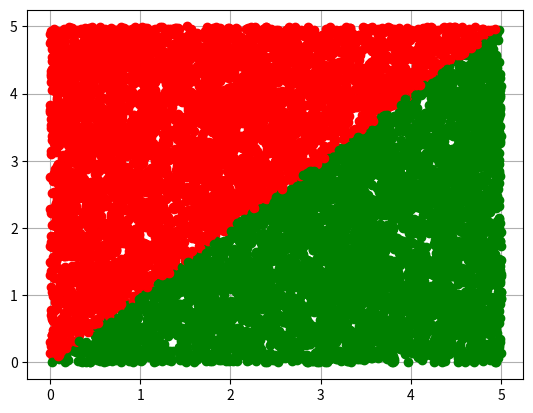

Here is the Python script that generated this plot:
# -*- coding : utf -8 -*-

#1. N viemērīgi sadalīt gadījuma skaitļi
# N uniformly distibuted random numbers

import sys
sys.path.append('/usr/local/anaconda3/lib/python3.6/site-packages')

from numpy import random
# pseido-gadījumu skaitļu ģeneratora drauds
# random.seed(1)

N = 10000

x = random.uniform(0,5,N)
'''
#x = random.uniform(2.5,5,N)
k = [0,0,0,0,0]
for i in range(N):
    if x[i] <1 :
        k[0] = k[0] +1
    elif x[i] < 2:
        k[1] = k[1] +1
    elif x[i] < 3:
        k[2] = k[2] +1
    elif x[i] < 4:
        k[3] = k[3] +1
    else:
        k[4] = k[4] +1
print(k)
print(sum(k))
'''

y = random.uniform(0,5,N)
N1 = 0
from matplotlib import pyplot as plt
plt.grid()
for i in range(N):
    #plt.plot(x[i],y[i],'ko')
    if x[i] > 0 and x[i] < 5:
        if y[i] > 0 and y[i] < x[i]:
            plt.plot(x[i],y[i],'go')
            N1 = N1 +1
        else:
            plt.plot(x[i],y[i],'ro')
plt.show()

S_zinaamais = 5 * 5
S_nezinaamais = 1. * S_zinaamais * N1/N
print(S_nezinaamais)
